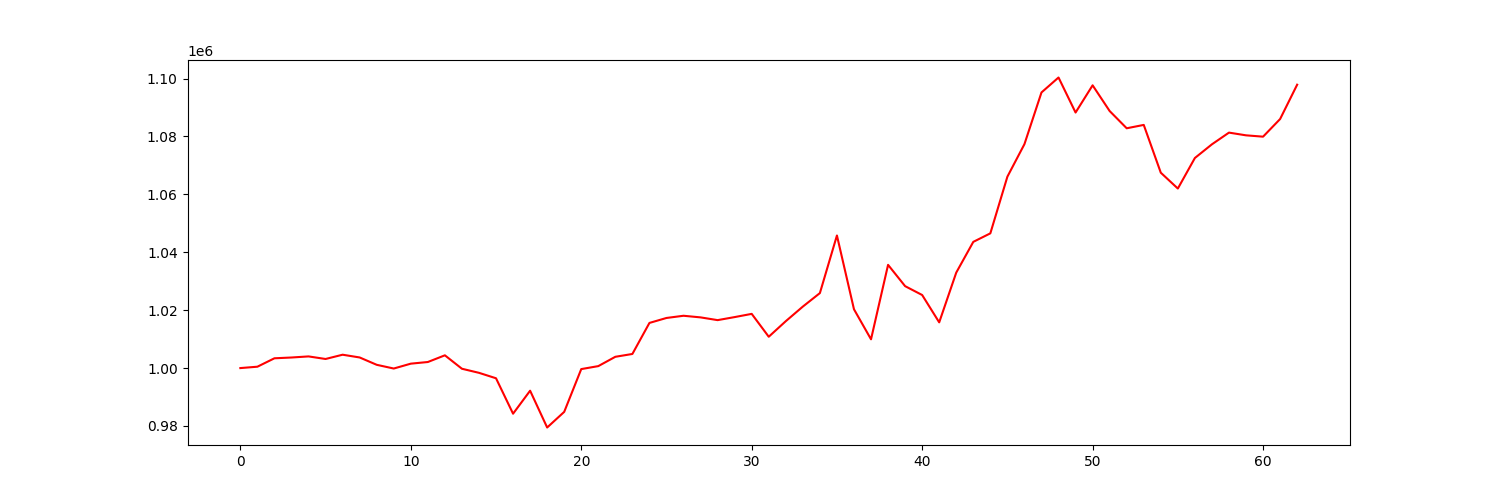

Values plotted in this chart, from the file beside it:
account_value, date, daily_return
1000000, 2021-01-04, 
1000475, 2021-01-05, 0.0004747
1003381, 2021-01-06, 0.002905
1003651, 2021-01-07, 0.0002694
1004029, 2021-01-08, 0.0003766
1003141, 2021-01-11, -0.0008849
1004616, 2021-01-12, 0.001471
1003665, 2021-01-13, -0.0009468
1001132, 2021-01-14, -0.002524
999845, 2021-01-15, -0.001286
1001526, 2021-01-19, 0.001681
1002096, 2021-01-20, 0.0005695
1004409, 2021-01-21, 0.002308
999769, 2021-01-22, -0.00462
998360, 2021-01-25, -0.001409
996482, 2021-01-26, -0.001881
984244, 2021-01-27, -0.01228
992188, 2021-01-28, 0.008071
979480, 2021-01-29, -0.01281
984875, 2021-02-01, 0.005508
999651, 2021-02-02, 0.015
1000679, 2021-02-03, 0.001029
1003900, 2021-02-04, 0.003218
1004874, 2021-02-05, 0.0009707
1015593, 2021-02-08, 0.01067
1017305, 2021-02-09, 0.001686
1018069, 2021-02-10, 0.0007506
1017507, 2021-02-11, -0.0005512
1016559, 2021-02-12, -0.0009326
1017611, 2021-02-16, 0.001035
1018721, 2021-02-17, 0.001091
1010823, 2021-02-18, -0.007753
1016200, 2021-02-19, 0.005319
1021238, 2021-02-22, 0.004958
1025895, 2021-02-23, 0.004561
1045789, 2021-02-24, 0.01939
1020313, 2021-02-25, -0.02436
1009937, 2021-02-26, -0.01017
1035651, 2021-03-01, 0.02546
1028292, 2021-03-02, -0.007105
1025235, 2021-03-03, -0.002973
1015791, 2021-03-04, -0.009212
1032973, 2021-03-05, 0.01691
1043588, 2021-03-08, 0.01028
1046528, 2021-03-09, 0.002817
1066099, 2021-03-10, 0.0187
1077331, 2021-03-11, 0.01054
1095187, 2021-03-12, 0.01657
1100351, 2021-03-15, 0.004715
1088252, 2021-03-16, -0.011
1097652, 2021-03-17, 0.008638
1088769, 2021-03-18, -0.008093
1082816, 2021-03-19, -0.005467
1083977, 2021-03-22, 0.001072
1067476, 2021-03-23, -0.01522
1062003, 2021-03-24, -0.005127
1072550, 2021-03-25, 0.009931
1077277, 2021-03-26, 0.004407
1081318, 2021-03-29, 0.003751
1080379, 2021-03-30, -0.0008684
... 3 more rows
